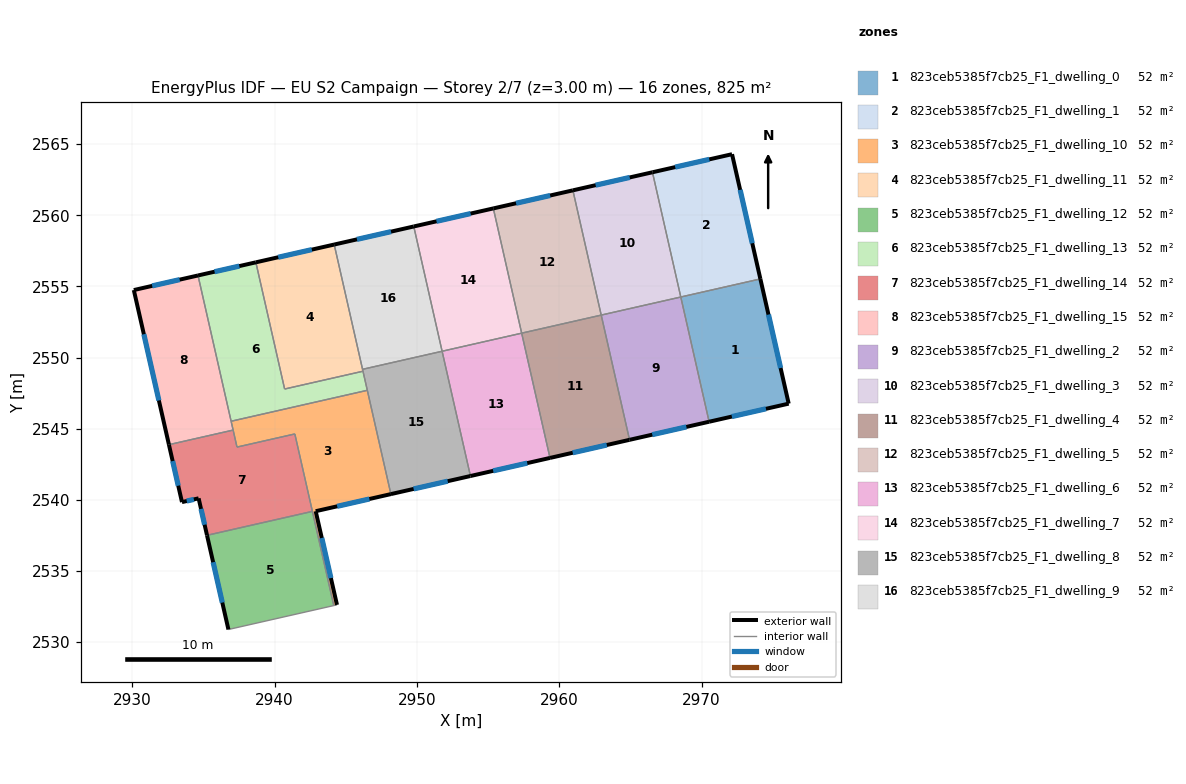
=== STOREY PLAN SPEC (per zone: floor XY polygon, exterior-wall plan segments, windows/doors) ===
zone 1: 823ceb5385f7cb25_F1_dwelling_0  (51.5 m²)
  floor: (2974.13, 2555.53) (2976.12, 2546.76) (2970.53, 2545.49) (2968.54, 2554.26)
  exterior wall: (2976.12, 2546.76) – (2974.13, 2555.53)  [9.0 m]
    window: (2975.55, 2549.27) – (2974.70, 2553.02)  [5.0 m²]
  exterior wall: (2970.53, 2545.49) – (2976.12, 2546.76)  [5.7 m]
    window: (2972.13, 2545.86) – (2974.52, 2546.40)  [3.2 m²]
  interior walls: 2
zone 2: 823ceb5385f7cb25_F1_dwelling_1  (51.6 m²)
  floor: (2972.14, 2564.29) (2974.13, 2555.53) (2968.54, 2554.26) (2966.55, 2563.02)
  exterior wall: (2974.13, 2555.53) – (2972.14, 2564.29)  [9.0 m]
    window: (2973.56, 2558.03) – (2972.71, 2561.79)  [5.0 m²]
  exterior wall: (2972.14, 2564.29) – (2966.55, 2563.02)  [5.7 m]
    window: (2970.54, 2563.93) – (2968.15, 2563.39)  [3.2 m²]
  interior walls: 2
zone 3: 823ceb5385f7cb25_F1_dwelling_10  (51.5 m²)
  floor: (2946.51, 2547.70) (2948.17, 2540.41) (2942.88, 2539.21) (2944.38, 2532.62) (2944.15, 2532.57) (2941.42, 2544.63) (2937.35, 2543.71) (2936.94, 2545.53)
  exterior wall: (2944.38, 2532.62) – (2942.88, 2539.21)  [6.7 m]
    window: (2943.95, 2534.50) – (2943.31, 2537.33)  [3.7 m²]
  exterior wall: (2942.88, 2539.21) – (2948.17, 2540.41)  [5.4 m]
    window: (2944.39, 2539.55) – (2946.66, 2540.06)  [3.0 m²]
  interior walls: 8
zone 4: 823ceb5385f7cb25_F1_dwelling_11  (51.5 m²)
  floor: (2944.18, 2557.94) (2946.21, 2549.04) (2940.70, 2547.79) (2938.68, 2556.69)
  exterior wall: (2944.18, 2557.94) – (2938.68, 2556.69)  [5.6 m]
    window: (2942.61, 2557.59) – (2940.25, 2557.05)  [3.1 m²]
  interior walls: 4
zone 5: 823ceb5385f7cb25_F1_dwelling_12  (51.5 m²)
  floor: (2942.65, 2539.19) (2944.15, 2532.57) (2936.75, 2530.89) (2935.24, 2537.51)
  exterior wall: (2935.24, 2537.51) – (2936.75, 2530.89)  [6.8 m]
    window: (2935.67, 2535.62) – (2936.32, 2532.78)  [3.7 m²]
  interior walls: 3
zone 6: 823ceb5385f7cb25_F1_dwelling_13  (51.6 m²)
  floor: (2946.21, 2549.04) (2946.51, 2547.70) (2936.94, 2545.53) (2934.61, 2555.77) (2938.68, 2556.69) (2940.70, 2547.79)
  exterior wall: (2938.68, 2556.69) – (2934.61, 2555.77)  [4.2 m]
    window: (2937.52, 2556.43) – (2935.77, 2556.03)  [2.3 m²]
  interior walls: 5
zone 7: 823ceb5385f7cb25_F1_dwelling_14  (51.5 m²)
  floor: (2941.42, 2544.63) (2942.65, 2539.19) (2935.24, 2537.51) (2934.66, 2540.11) (2933.48, 2539.84) (2932.57, 2543.88) (2937.08, 2544.91) (2937.35, 2543.71)
  exterior wall: (2934.66, 2540.11) – (2935.24, 2537.51)  [2.7 m]
    window: (2934.82, 2539.37) – (2935.08, 2538.25)  [1.5 m²]
  exterior wall: (2933.48, 2539.84) – (2934.66, 2540.11)  [1.2 m]
    window: (2933.82, 2539.92) – (2934.32, 2540.03)  [0.7 m²]
  exterior wall: (2932.57, 2543.88) – (2933.48, 2539.84)  [4.1 m]
    window: (2932.83, 2542.73) – (2933.22, 2541.00)  [2.3 m²]
  interior walls: 5
zone 8: 823ceb5385f7cb25_F1_dwelling_15  (51.5 m²)
  floor: (2934.61, 2555.77) (2937.08, 2544.91) (2932.57, 2543.88) (2930.10, 2554.75)
  exterior wall: (2930.10, 2554.75) – (2932.57, 2543.88)  [11.1 m]
    window: (2930.81, 2551.64) – (2931.86, 2546.99)  [6.1 m²]
  exterior wall: (2934.61, 2555.77) – (2930.10, 2554.75)  [4.6 m]
    window: (2933.32, 2555.48) – (2931.39, 2555.04)  [2.5 m²]
  interior walls: 3
zone 9: 823ceb5385f7cb25_F1_dwelling_2  (51.5 m²)
  floor: (2968.54, 2554.26) (2970.53, 2545.49) (2964.94, 2544.22) (2962.95, 2552.99)
  exterior wall: (2964.94, 2544.22) – (2970.53, 2545.49)  [5.7 m]
    window: (2966.53, 2544.58) – (2968.93, 2545.13)  [3.2 m²]
  interior walls: 3
zone 10: 823ceb5385f7cb25_F1_dwelling_3  (51.5 m²)
  floor: (2966.55, 2563.02) (2968.54, 2554.26) (2962.95, 2552.99) (2960.96, 2561.75)
  exterior wall: (2966.55, 2563.02) – (2960.96, 2561.75)  [5.7 m]
    window: (2964.95, 2562.66) – (2962.55, 2562.12)  [3.2 m²]
  interior walls: 3
zone 11: 823ceb5385f7cb25_F1_dwelling_4  (51.5 m²)
  floor: (2962.95, 2552.99) (2964.94, 2544.22) (2959.35, 2542.95) (2957.36, 2551.72)
  exterior wall: (2959.35, 2542.95) – (2964.94, 2544.22)  [5.7 m]
    window: (2960.94, 2543.31) – (2963.34, 2543.86)  [3.2 m²]
  interior walls: 3
zone 12: 823ceb5385f7cb25_F1_dwelling_5  (51.5 m²)
  floor: (2960.96, 2561.75) (2962.95, 2552.99) (2957.36, 2551.72) (2955.36, 2560.48)
  exterior wall: (2960.96, 2561.75) – (2955.36, 2560.48)  [5.7 m]
    window: (2959.36, 2561.39) – (2956.96, 2560.85)  [3.2 m²]
  interior walls: 3
zone 13: 823ceb5385f7cb25_F1_dwelling_6  (51.5 m²)
  floor: (2957.36, 2551.72) (2959.35, 2542.95) (2953.76, 2541.68) (2951.77, 2550.45)
  exterior wall: (2953.76, 2541.68) – (2959.35, 2542.95)  [5.7 m]
    window: (2955.35, 2542.04) – (2957.75, 2542.59)  [3.2 m²]
  interior walls: 3
zone 14: 823ceb5385f7cb25_F1_dwelling_7  (51.5 m²)
  floor: (2955.36, 2560.48) (2957.36, 2551.72) (2951.77, 2550.45) (2949.77, 2559.21)
  exterior wall: (2955.36, 2560.48) – (2949.77, 2559.21)  [5.7 m]
    window: (2953.77, 2560.12) – (2951.37, 2559.58)  [3.2 m²]
  interior walls: 3
zone 15: 823ceb5385f7cb25_F1_dwelling_8  (51.5 m²)
  floor: (2951.77, 2550.45) (2953.76, 2541.68) (2948.17, 2540.41) (2946.17, 2549.18)
  exterior wall: (2948.17, 2540.41) – (2953.76, 2541.68)  [5.7 m]
    window: (2949.76, 2540.77) – (2952.16, 2541.31)  [3.2 m²]
  interior walls: 5
zone 16: 823ceb5385f7cb25_F1_dwelling_9  (51.5 m²)
  floor: (2949.77, 2559.21) (2951.77, 2550.45) (2946.17, 2549.18) (2944.18, 2557.94)
  exterior wall: (2949.77, 2559.21) – (2944.18, 2557.94)  [5.7 m]
    window: (2948.18, 2558.85) – (2945.78, 2558.31)  [3.2 m²]
  interior walls: 3

=== DERIVED (storey summary) ===
Building: EU S2 Campaign
Storey: 2 of 7  (floor level z = 3.00 m)
Storey gross floor area: 824.7 m²
Zones on this storey: 16
  - 823ceb5385f7cb25_F1_dwelling_0: floor 51.5 m²; exterior wall 14.7 m (44.2 m²); 2 window(s) 8.1 m²; WWR 18.4%
  - 823ceb5385f7cb25_F1_dwelling_1: floor 51.6 m²; exterior wall 14.7 m (44.2 m²); 2 window(s) 8.1 m²; WWR 18.4%
  - 823ceb5385f7cb25_F1_dwelling_10: floor 51.5 m²; exterior wall 12.2 m (36.5 m²); 2 window(s) 6.7 m²; WWR 18.4%
  - 823ceb5385f7cb25_F1_dwelling_11: floor 51.5 m²; exterior wall 5.6 m (16.9 m²); 1 window(s) 3.1 m²; WWR 18.4%
  - 823ceb5385f7cb25_F1_dwelling_12: floor 51.5 m²; exterior wall 6.8 m (20.4 m²); 1 window(s) 3.7 m²; WWR 18.4%
  - 823ceb5385f7cb25_F1_dwelling_13: floor 51.6 m²; exterior wall 4.2 m (12.5 m²); 1 window(s) 2.3 m²; WWR 18.4%
  - 823ceb5385f7cb25_F1_dwelling_14: floor 51.5 m²; exterior wall 8.0 m (24.0 m²); 3 window(s) 4.4 m²; WWR 18.4%
  - 823ceb5385f7cb25_F1_dwelling_15: floor 51.5 m²; exterior wall 15.8 m (47.3 m²); 2 window(s) 8.7 m²; WWR 18.4%
  - 823ceb5385f7cb25_F1_dwelling_2: floor 51.5 m²; exterior wall 5.7 m (17.2 m²); 1 window(s) 3.2 m²; WWR 18.4%
  - 823ceb5385f7cb25_F1_dwelling_3: floor 51.5 m²; exterior wall 5.7 m (17.2 m²); 1 window(s) 3.2 m²; WWR 18.4%
  - 823ceb5385f7cb25_F1_dwelling_4: floor 51.5 m²; exterior wall 5.7 m (17.2 m²); 1 window(s) 3.2 m²; WWR 18.4%
  - 823ceb5385f7cb25_F1_dwelling_5: floor 51.5 m²; exterior wall 5.7 m (17.2 m²); 1 window(s) 3.2 m²; WWR 18.4%
  - 823ceb5385f7cb25_F1_dwelling_6: floor 51.5 m²; exterior wall 5.7 m (17.2 m²); 1 window(s) 3.2 m²; WWR 18.4%
  - 823ceb5385f7cb25_F1_dwelling_7: floor 51.5 m²; exterior wall 5.7 m (17.2 m²); 1 window(s) 3.2 m²; WWR 18.4%
  - 823ceb5385f7cb25_F1_dwelling_8: floor 51.5 m²; exterior wall 5.7 m (17.2 m²); 1 window(s) 3.2 m²; WWR 18.4%
  - 823ceb5385f7cb25_F1_dwelling_9: floor 51.5 m²; exterior wall 5.7 m (17.2 m²); 1 window(s) 3.2 m²; WWR 18.4%
Zone adjacency (shared interzone walls):
  - 823ceb5385f7cb25_F1_dwelling_0 ↔ 823ceb5385f7cb25_F1_dwelling_1
  - 823ceb5385f7cb25_F1_dwelling_0 ↔ 823ceb5385f7cb25_F1_dwelling_2
  - 823ceb5385f7cb25_F1_dwelling_1 ↔ 823ceb5385f7cb25_F1_dwelling_3
  - 823ceb5385f7cb25_F1_dwelling_10 ↔ 823ceb5385f7cb25_F1_dwelling_12
  - 823ceb5385f7cb25_F1_dwelling_10 ↔ 823ceb5385f7cb25_F1_dwelling_13
  - 823ceb5385f7cb25_F1_dwelling_10 ↔ 823ceb5385f7cb25_F1_dwelling_14
  - 823ceb5385f7cb25_F1_dwelling_10 ↔ 823ceb5385f7cb25_F1_dwelling_15
  - 823ceb5385f7cb25_F1_dwelling_10 ↔ 823ceb5385f7cb25_F1_dwelling_8
  - 823ceb5385f7cb25_F1_dwelling_11 ↔ 823ceb5385f7cb25_F1_dwelling_13
  - 823ceb5385f7cb25_F1_dwelling_11 ↔ 823ceb5385f7cb25_F1_dwelling_8
  - 823ceb5385f7cb25_F1_dwelling_11 ↔ 823ceb5385f7cb25_F1_dwelling_9
  - 823ceb5385f7cb25_F1_dwelling_12 ↔ 823ceb5385f7cb25_F1_dwelling_14
  - 823ceb5385f7cb25_F1_dwelling_13 ↔ 823ceb5385f7cb25_F1_dwelling_15
  - 823ceb5385f7cb25_F1_dwelling_13 ↔ 823ceb5385f7cb25_F1_dwelling_8
  - 823ceb5385f7cb25_F1_dwelling_14 ↔ 823ceb5385f7cb25_F1_dwelling_15
  - 823ceb5385f7cb25_F1_dwelling_2 ↔ 823ceb5385f7cb25_F1_dwelling_3
  - 823ceb5385f7cb25_F1_dwelling_2 ↔ 823ceb5385f7cb25_F1_dwelling_4
  - 823ceb5385f7cb25_F1_dwelling_3 ↔ 823ceb5385f7cb25_F1_dwelling_5
  - 823ceb5385f7cb25_F1_dwelling_4 ↔ 823ceb5385f7cb25_F1_dwelling_5
  - 823ceb5385f7cb25_F1_dwelling_4 ↔ 823ceb5385f7cb25_F1_dwelling_6
  - 823ceb5385f7cb25_F1_dwelling_5 ↔ 823ceb5385f7cb25_F1_dwelling_7
  - 823ceb5385f7cb25_F1_dwelling_6 ↔ 823ceb5385f7cb25_F1_dwelling_7
  - 823ceb5385f7cb25_F1_dwelling_6 ↔ 823ceb5385f7cb25_F1_dwelling_8
  - 823ceb5385f7cb25_F1_dwelling_7 ↔ 823ceb5385f7cb25_F1_dwelling_9
  - 823ceb5385f7cb25_F1_dwelling_8 ↔ 823ceb5385f7cb25_F1_dwelling_9